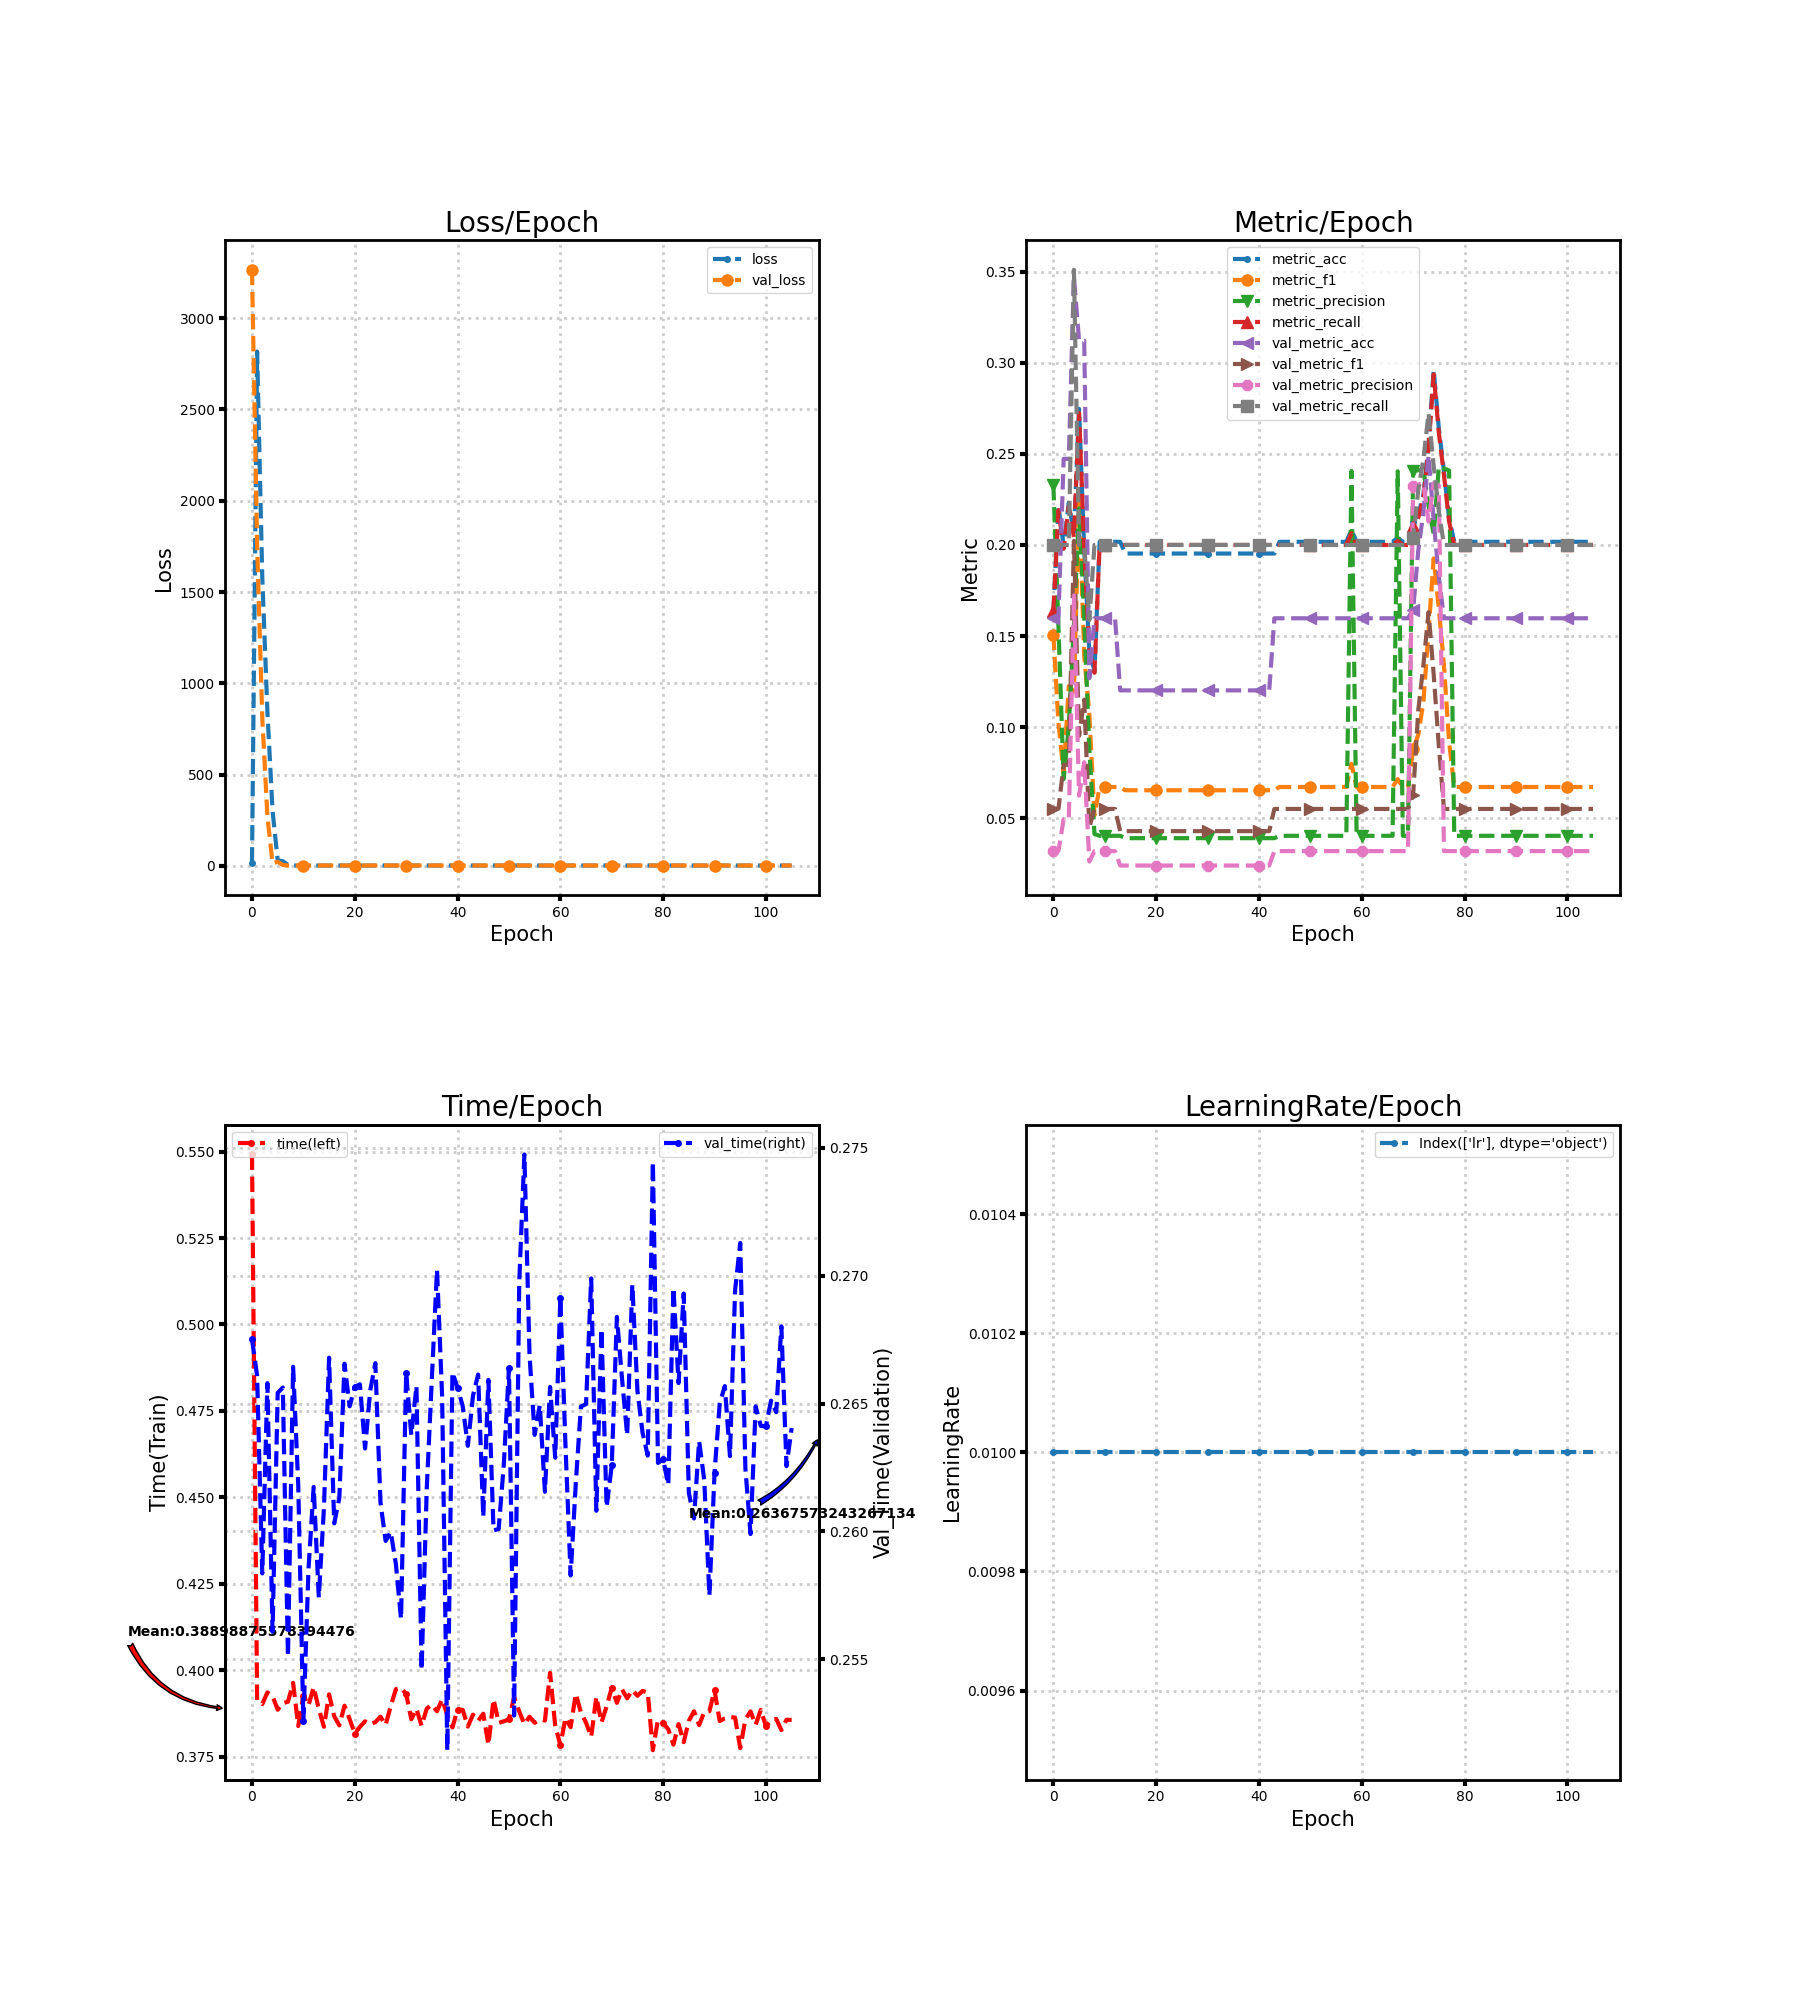

The table this chart was drawn from, first rows:
loss, metric_acc, metric_f1, metric_precision, metric_recall, time, lr, val_loss, val_metric_acc, val_metric_f1, val_metric_precision, val_metric_recall, val_time
17.66, 0.1631, 0.1507, 0.2329, 0.1638, 0.5492, 0.01, 3265, 0.1598, 0.0551, 0.03195, 0.2, 0.2675
2817, 0.221, 0.1018, 0.1543, 0.2191, 0.3913, 0.01, 1754, 0.1607, 0.05538, 0.03214, 0.2, 0.2661
1583, 0.1996, 0.07476, 0.07149, 0.1979, 0.3902, 0.01, 814.2, 0.2473, 0.0793, 0.04945, 0.2, 0.2584
844.3, 0.2232, 0.1225, 0.1004, 0.2213, 0.3936, 0.01, 272, 0.2473, 0.0793, 0.04945, 0.2, 0.2658
302.1, 0.206, 0.1195, 0.1561, 0.2043, 0.3926, 0.01, 14.01, 0.3472, 0.2023, 0.1724, 0.351, 0.2561
30.8, 0.2747, 0.2252, 0.2201, 0.2724, 0.3886, 0.01, 22.01, 0.3121, 0.09515, 0.06242, 0.2, 0.2654
24.61, 0.1974, 0.1393, 0.1604, 0.1977, 0.3905, 0.01, 4.853, 0.3121, 0.1151, 0.08075, 0.2, 0.2656
6.157, 0.1416, 0.1069, 0.08761, 0.1423, 0.3909, 0.01, 1.592, 0.1268, 0.04503, 0.02623, 0.1588, 0.2551
1.567, 0.1309, 0.05168, 0.0413, 0.1298, 0.3964, 0.01, 1.625, 0.1598, 0.0551, 0.03195, 0.2, 0.2664
1.611, 0.2017, 0.06714, 0.04034, 0.2, 0.3839, 0.01, 1.625, 0.1598, 0.0551, 0.03195, 0.2, 0.2618
1.611, 0.2017, 0.06726, 0.04043, 0.2, 0.3927, 0.01, 1.626, 0.1598, 0.0551, 0.03195, 0.2, 0.2526
1.611, 0.2017, 0.06714, 0.04034, 0.2, 0.3898, 0.01, 1.626, 0.1598, 0.0551, 0.03195, 0.2, 0.2585
1.611, 0.2017, 0.06714, 0.04034, 0.2, 0.3952, 0.01, 1.627, 0.1598, 0.0551, 0.03195, 0.2, 0.2617
1.611, 0.2017, 0.06714, 0.04034, 0.2, 0.3888, 0.01, 1.627, 0.1202, 0.04291, 0.02403, 0.2, 0.2574
1.611, 0.1953, 0.06535, 0.03906, 0.2, 0.3837, 0.01, 1.627, 0.1202, 0.04291, 0.02403, 0.2, 0.2609
1.611, 0.1953, 0.06535, 0.03906, 0.2, 0.3931, 0.01, 1.627, 0.1202, 0.04291, 0.02403, 0.2, 0.2668
1.611, 0.1953, 0.06535, 0.03906, 0.2, 0.3867, 0.01, 1.627, 0.1202, 0.04291, 0.02403, 0.2, 0.2603
1.611, 0.1953, 0.06535, 0.03906, 0.2, 0.3841, 0.01, 1.627, 0.1202, 0.04291, 0.02403, 0.2, 0.2613
1.611, 0.1953, 0.06535, 0.03906, 0.2, 0.3898, 0.01, 1.627, 0.1202, 0.04291, 0.02403, 0.2, 0.2666
1.611, 0.1953, 0.06535, 0.03906, 0.2, 0.3859, 0.01, 1.627, 0.1202, 0.04291, 0.02403, 0.2, 0.2649
1.611, 0.1953, 0.06535, 0.03906, 0.2, 0.3817, 0.01, 1.627, 0.1202, 0.04291, 0.02403, 0.2, 0.2656
1.611, 0.1953, 0.06535, 0.03906, 0.2, 0.3836, 0.01, 1.627, 0.1202, 0.04291, 0.02403, 0.2, 0.2658
1.611, 0.1953, 0.06535, 0.03906, 0.2, 0.3853, 0.01, 1.627, 0.1202, 0.04291, 0.02403, 0.2, 0.2632
1.611, 0.1953, 0.06535, 0.03906, 0.2, 0.3844, 0.01, 1.627, 0.1202, 0.04291, 0.02403, 0.2, 0.2655
1.611, 0.1953, 0.06535, 0.03906, 0.2, 0.385, 0.01, 1.627, 0.1202, 0.04291, 0.02403, 0.2, 0.2666
1.611, 0.1953, 0.06535, 0.03906, 0.2, 0.3866, 0.01, 1.627, 0.1202, 0.04291, 0.02403, 0.2, 0.2611
1.611, 0.1953, 0.06535, 0.03906, 0.2, 0.3842, 0.01, 1.626, 0.1202, 0.04291, 0.02403, 0.2, 0.2596
1.611, 0.1953, 0.06535, 0.03906, 0.2, 0.3897, 0.01, 1.626, 0.1202, 0.04291, 0.02403, 0.2, 0.26
1.611, 0.1953, 0.06535, 0.03906, 0.2, 0.3946, 0.01, 1.626, 0.1202, 0.04291, 0.02403, 0.2, 0.2587
1.611, 0.1953, 0.06535, 0.03906, 0.2, 0.395, 0.01, 1.626, 0.1202, 0.04291, 0.02403, 0.2, 0.2566
1.611, 0.1953, 0.06535, 0.03906, 0.2, 0.3931, 0.01, 1.625, 0.1202, 0.04291, 0.02403, 0.2, 0.2662
1.611, 0.1953, 0.06535, 0.03906, 0.2, 0.3859, 0.01, 1.625, 0.1202, 0.04291, 0.02403, 0.2, 0.2638
1.611, 0.1953, 0.06535, 0.03906, 0.2, 0.3889, 0.01, 1.625, 0.1202, 0.04291, 0.02403, 0.2, 0.2657
1.611, 0.1953, 0.06535, 0.03906, 0.2, 0.384, 0.01, 1.624, 0.1202, 0.04291, 0.02403, 0.2, 0.2546
1.611, 0.1953, 0.06535, 0.03906, 0.2, 0.3889, 0.01, 1.624, 0.1202, 0.04291, 0.02403, 0.2, 0.2617
1.611, 0.1953, 0.06535, 0.03906, 0.2, 0.3901, 0.01, 1.624, 0.1202, 0.04291, 0.02403, 0.2, 0.266
1.611, 0.1953, 0.06535, 0.03906, 0.2, 0.3882, 0.01, 1.623, 0.1202, 0.04291, 0.02403, 0.2, 0.2702
1.611, 0.1953, 0.06535, 0.03906, 0.2, 0.3916, 0.01, 1.623, 0.1202, 0.04291, 0.02403, 0.2, 0.2653
1.611, 0.1953, 0.06535, 0.03906, 0.2, 0.387, 0.01, 1.623, 0.1202, 0.04291, 0.02403, 0.2, 0.2514
1.611, 0.1953, 0.06535, 0.03906, 0.2, 0.3835, 0.01, 1.622, 0.1202, 0.04291, 0.02403, 0.2, 0.2662
1.61, 0.1953, 0.06535, 0.03906, 0.2, 0.3887, 0.01, 1.622, 0.1202, 0.04291, 0.02403, 0.2, 0.2656
1.61, 0.1953, 0.06535, 0.03906, 0.2, 0.3886, 0.01, 1.622, 0.1202, 0.04291, 0.02403, 0.2, 0.2649
1.61, 0.1953, 0.06535, 0.03906, 0.2, 0.3837, 0.01, 1.621, 0.1202, 0.04291, 0.02403, 0.2, 0.2633
1.61, 0.1953, 0.06535, 0.03906, 0.2, 0.3872, 0.01, 1.621, 0.1598, 0.0551, 0.03195, 0.2, 0.2653
1.61, 0.2017, 0.06714, 0.04034, 0.2, 0.3854, 0.01, 1.62, 0.1598, 0.0551, 0.03195, 0.2, 0.2661
1.61, 0.2017, 0.06714, 0.04034, 0.2, 0.3875, 0.01, 1.62, 0.1598, 0.0551, 0.03195, 0.2, 0.2606
1.61, 0.2017, 0.06714, 0.04034, 0.2, 0.3785, 0.01, 1.62, 0.1598, 0.0551, 0.03195, 0.2, 0.2659
1.61, 0.2017, 0.06714, 0.04034, 0.2, 0.3916, 0.01, 1.619, 0.1598, 0.0551, 0.03195, 0.2, 0.26
1.61, 0.2017, 0.06714, 0.04034, 0.2, 0.3848, 0.01, 1.619, 0.1598, 0.0551, 0.03195, 0.2, 0.2601
1.61, 0.2017, 0.06714, 0.04034, 0.2, 0.3853, 0.01, 1.619, 0.1598, 0.0551, 0.03195, 0.2, 0.2626
1.61, 0.2017, 0.06714, 0.04034, 0.2, 0.3858, 0.01, 1.618, 0.1598, 0.0551, 0.03195, 0.2, 0.2664
1.61, 0.2017, 0.06714, 0.04034, 0.2, 0.3923, 0.01, 1.618, 0.1598, 0.0551, 0.03195, 0.2, 0.2528
1.61, 0.2017, 0.06714, 0.04034, 0.2, 0.3881, 0.01, 1.618, 0.1598, 0.0551, 0.03195, 0.2, 0.2697
1.61, 0.2017, 0.06714, 0.04034, 0.2, 0.3844, 0.01, 1.617, 0.1598, 0.0551, 0.03195, 0.2, 0.2747
1.61, 0.2017, 0.06714, 0.04034, 0.2, 0.3866, 0.01, 1.617, 0.1598, 0.0551, 0.03195, 0.2, 0.2669
1.61, 0.2017, 0.06714, 0.04034, 0.2, 0.3848, 0.01, 1.617, 0.1598, 0.0551, 0.03195, 0.2, 0.2638
1.61, 0.2017, 0.06714, 0.04034, 0.2, 0.3858, 0.01, 1.616, 0.1598, 0.0551, 0.03195, 0.2, 0.2649
1.61, 0.2017, 0.06714, 0.04034, 0.2, 0.3855, 0.01, 1.616, 0.1598, 0.0551, 0.03195, 0.2, 0.2615
1.609, 0.2082, 0.07988, 0.2406, 0.2064, 0.3993, 0.01, 1.616, 0.1598, 0.0551, 0.03195, 0.2, 0.2656
1.61, 0.2017, 0.06714, 0.04034, 0.2, 0.384, 0.01, 1.616, 0.1598, 0.0551, 0.03195, 0.2, 0.2629
... 46 more rows
